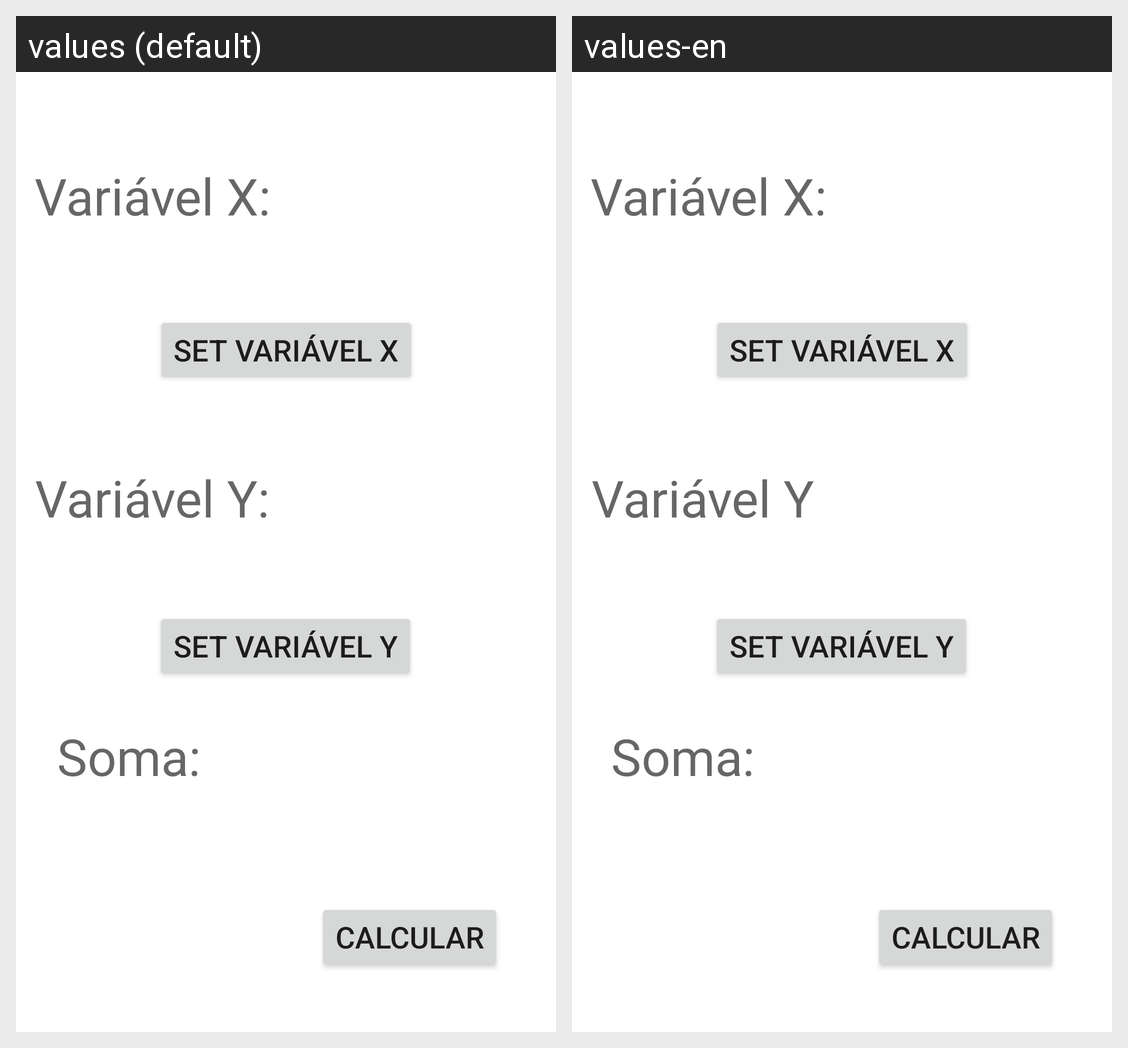

Locale-by-locale string values for the Android screen shown in this grid:
Android screen res/layout/activity_main.xml rendered under 2 locales, left to right: values (default), values-en. Device: Nexus 5 (rendered at 1080×1920; each locale shown at half size, 540×960, under a caption strip naming it); theme Theme.CalculoBesta.
Strings drawn on this screen, with the default value and each locale's value (text and hints the layout hard-codes, and strings that could not be matched under every locale, appear in the picture but are not listed):

variavel_x
  values: Variável X:
  values-en: Variável X: 

variavel_y
  values: Variável Y:
  values-en: Variável Y

set_variavel_x
  values: Set Variável X
  values-en: Set Variável X

set_variavel_y
  values: Set Variável Y
  values-en: Set Variável Y

calcular
  values: Calcular
  values-en: Calcular

soma
  values: Soma:
  values-en: Soma:
